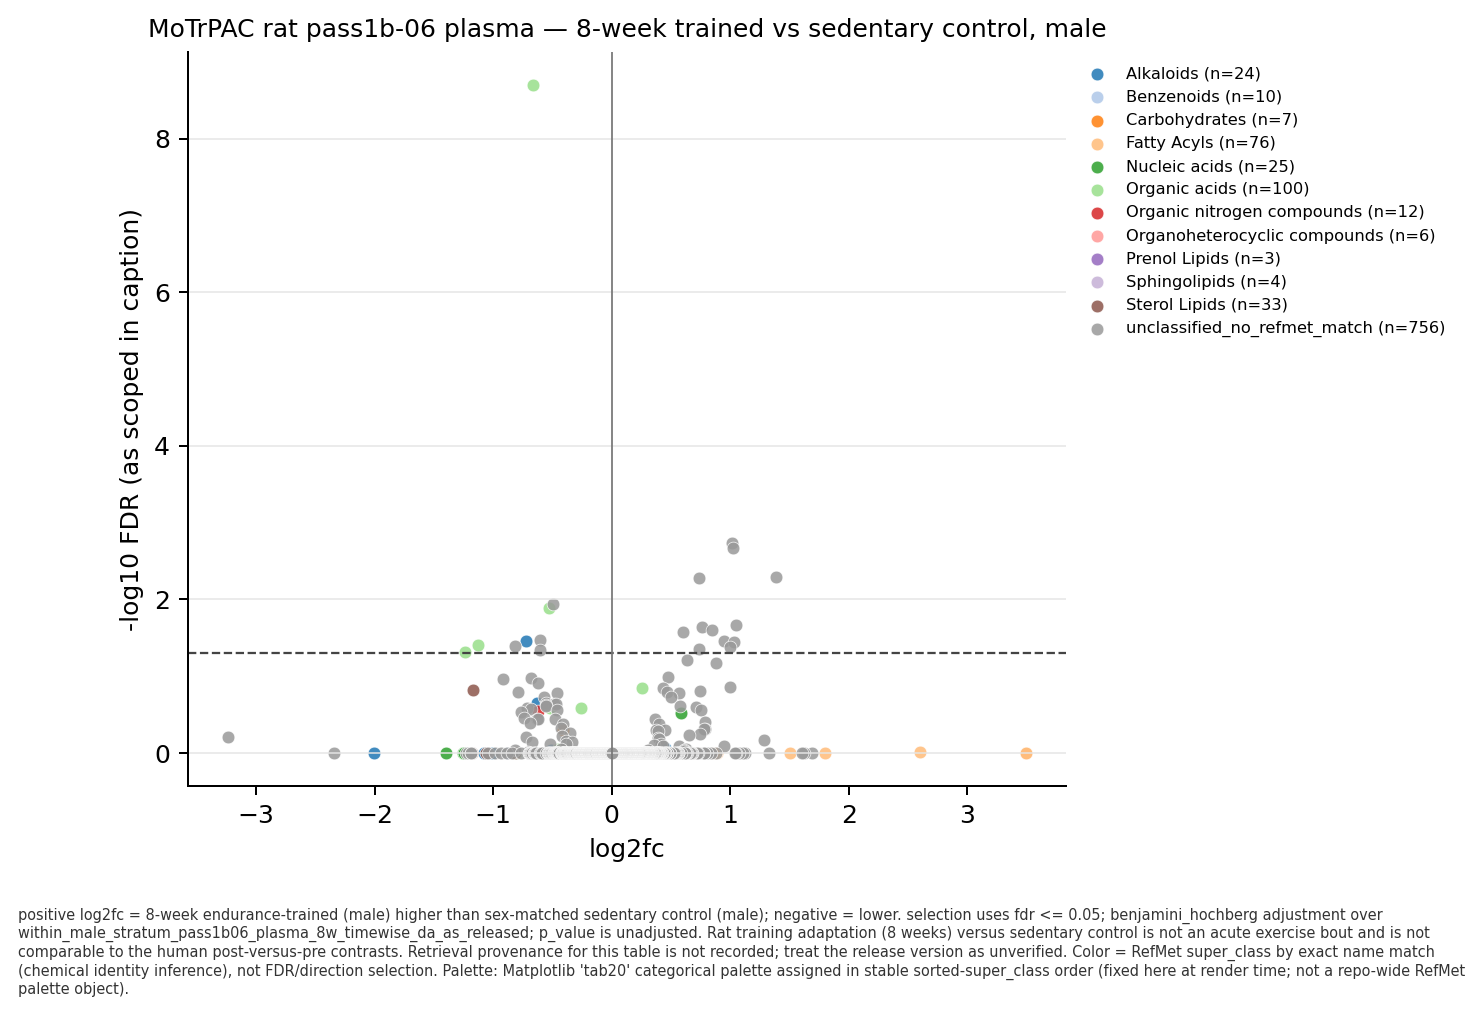

Values plotted in this chart, from the file beside it:
feature_id, refmet_name, refmet_super_class, effect, effect_scale, p_value, fdr, fdr_method, fdr_scope, fdr_source, selection_status, source_study_id, source_dataset_id, contrast_id, platform, sex
lpc(17:1/0:0)_feature2 [refmet: lpc(17:1…, lpc(17:1/0:0)_lp_b, unclassified_no_refmet_match, 1.017, log2fc, 2.336337e-07, 0.001858, benjamini_hochberg, within_male_stratum_pass1b06_plasma_8w_t…, provided, higher_in_numerator, MoTrPAC_pass1b06_rat, motrpac_pass1b06_plasma_8w, motrpac_pass1b06_plasma_8w_trained_vs_se…, not_reported, male
lpc(18:3/0:0)_and_lpc(0:0/18:3)_feature1…, lpc(18:3)_lp_ab, unclassified_no_refmet_match, 1.022, log2fc, 2.801081e-07, 0.002143, benjamini_hochberg, within_male_stratum_pass1b06_plasma_8w_t…, provided, higher_in_numerator, MoTrPAC_pass1b06_rat, motrpac_pass1b06_plasma_8w, motrpac_pass1b06_plasma_8w_trained_vs_se…, not_reported, male
pc(30:1)_feature1 [refmet: pc(30:1)_lp_a…, pc(30:1)_lp_a, unclassified_no_refmet_match, 1.384, log2fc, 8.874994e-07, 0.005061, benjamini_hochberg, within_male_stratum_pass1b06_plasma_8w_t…, provided, higher_in_numerator, MoTrPAC_pass1b06_rat, motrpac_pass1b06_plasma_8w, motrpac_pass1b06_plasma_8w_trained_vs_se…, not_reported, male
pc(33:1)_feature1 [refmet: pc(33:1)_lp_a…, pc(33:1)_lp_a, unclassified_no_refmet_match, 0.7316, log2fc, 9.444436e-07, 0.005336, benjamini_hochberg, within_male_stratum_pass1b06_plasma_8w_t…, provided, higher_in_numerator, MoTrPAC_pass1b06_rat, motrpac_pass1b06_plasma_8w, motrpac_pass1b06_plasma_8w_trained_vs_se…, not_reported, male
lpc(16:1/0:0)_and_lpc(0:0/16:1)_feature1…, lpc(16:1)_lp_ab, unclassified_no_refmet_match, 1.044, log2fc, 6.7302108e-06, 0.02141, benjamini_hochberg, within_male_stratum_pass1b06_plasma_8w_t…, provided, higher_in_numerator, MoTrPAC_pass1b06_rat, motrpac_pass1b06_plasma_8w, motrpac_pass1b06_plasma_8w_trained_vs_se…, not_reported, male
lpc(14:0/0:0)_and_lpc(0:0/14:0)_feature1…, lpc(14:0)_lp_ab, unclassified_no_refmet_match, 0.7626, log2fc, 7.320784e-06, 0.02293, benjamini_hochberg, within_male_stratum_pass1b06_plasma_8w_t…, provided, higher_in_numerator, MoTrPAC_pass1b06_rat, motrpac_pass1b06_plasma_8w, motrpac_pass1b06_plasma_8w_trained_vs_se…, not_reported, male
pc(32:2)_feature1 [refmet: pc(32:2)_lp_a…, pc(32:2)_lp_a, unclassified_no_refmet_match, 0.8426, log2fc, 8.432423e-06, 0.02511, benjamini_hochberg, within_male_stratum_pass1b06_plasma_8w_t…, provided, higher_in_numerator, MoTrPAC_pass1b06_rat, motrpac_pass1b06_plasma_8w, motrpac_pass1b06_plasma_8w_trained_vs_se…, not_reported, male
pc(34:3)_feature3 [refmet: pc(34:3)_lp_c…, pc(34:3)_lp_c, unclassified_no_refmet_match, 0.6021, log2fc, 9.042541e-06, 0.02622, benjamini_hochberg, within_male_stratum_pass1b06_plasma_8w_t…, provided, higher_in_numerator, MoTrPAC_pass1b06_rat, motrpac_pass1b06_plasma_8w, motrpac_pass1b06_plasma_8w_trained_vs_se…, not_reported, male
pc(34:3)_feature1 [refmet: pc(34:3)_lp_a…, pc(34:3)_lp_a, unclassified_no_refmet_match, 0.9429, log2fc, 1.3478936e-05, 0.03496, benjamini_hochberg, within_male_stratum_pass1b06_plasma_8w_t…, provided, higher_in_numerator, MoTrPAC_pass1b06_rat, motrpac_pass1b06_plasma_8w, motrpac_pass1b06_plasma_8w_trained_vs_se…, not_reported, male
pc(35:3)_feature1 [refmet: pc(35:3)_lp_a…, pc(35:3)_lp_a, unclassified_no_refmet_match, 1.032, log2fc, 1.3809722e-05, 0.03542, benjamini_hochberg, within_male_stratum_pass1b06_plasma_8w_t…, provided, higher_in_numerator, MoTrPAC_pass1b06_rat, motrpac_pass1b06_plasma_8w, motrpac_pass1b06_plasma_8w_trained_vs_se…, not_reported, male
pc(32:1)_feature1 [refmet: pc(32:1)_lp_a…, pc(32:1)_lp_a, unclassified_no_refmet_match, 1.001, log2fc, 1.7495133e-05, 0.0413, benjamini_hochberg, within_male_stratum_pass1b06_plasma_8w_t…, provided, higher_in_numerator, MoTrPAC_pass1b06_rat, motrpac_pass1b06_plasma_8w, motrpac_pass1b06_plasma_8w_trained_vs_se…, not_reported, male
lpc(20:3)_feature1and2 [refmet: lpc(20:3…, lpc(20:3)_lp_ab, unclassified_no_refmet_match, 0.735, log2fc, 1.9507892e-05, 0.04399, benjamini_hochberg, within_male_stratum_pass1b06_plasma_8w_t…, provided, higher_in_numerator, MoTrPAC_pass1b06_rat, motrpac_pass1b06_plasma_8w, motrpac_pass1b06_plasma_8w_trained_vs_se…, not_reported, male
glutamic acid [source metabolite label N…, glutamic acid, Organic acids, -0.6631, log2fc, 5.0171278e-15, 2.021883e-09, benjamini_hochberg, within_male_stratum_pass1b06_plasma_8w_t…, provided, lower_in_numerator, MoTrPAC_pass1b06_rat, motrpac_pass1b06_plasma_8w, motrpac_pass1b06_plasma_8w_trained_vs_se…, not_reported, male
car(16:0) [source metabolite label NA], car(16:0), unclassified_no_refmet_match, -0.4964, log2fc, 2.7727083e-06, 0.01157, benjamini_hochberg, within_male_stratum_pass1b06_plasma_8w_t…, provided, lower_in_numerator, MoTrPAC_pass1b06_rat, motrpac_pass1b06_plasma_8w, motrpac_pass1b06_plasma_8w_trained_vs_se…, not_reported, male
citric acid [source metabolite label NA], citric acid, Organic acids, -0.5311, log2fc, 3.195445e-06, 0.01286, benjamini_hochberg, within_male_stratum_pass1b06_plasma_8w_t…, provided, lower_in_numerator, MoTrPAC_pass1b06_rat, motrpac_pass1b06_plasma_8w, motrpac_pass1b06_plasma_8w_trained_vs_se…, not_reported, male
pc(38:6)>pc(16:0_22:6)_and_pc(18:0_20:6)…, pc(38:6)_ln_b, unclassified_no_refmet_match, -0.6014, log2fc, 1.2470643e-05, 0.03328, benjamini_hochberg, within_male_stratum_pass1b06_plasma_8w_t…, provided, lower_in_numerator, MoTrPAC_pass1b06_rat, motrpac_pass1b06_plasma_8w, motrpac_pass1b06_plasma_8w_trained_vs_se…, not_reported, male
n-acetylputrescine, n-acetylputrescine, Alkaloids, -0.7201, log2fc, 1.3503055e-05, 0.03496, benjamini_hochberg, within_male_stratum_pass1b06_plasma_8w_t…, provided, lower_in_numerator, MoTrPAC_pass1b06_rat, motrpac_pass1b06_plasma_8w, motrpac_pass1b06_plasma_8w_trained_vs_se…, not_reported, male
cystathionine 1 [refmet: cystathionine], cystathionine, Organic acids, -1.127, log2fc, 1.564716e-05, 0.03869, benjamini_hochberg, within_male_stratum_pass1b06_plasma_8w_t…, provided, lower_in_numerator, MoTrPAC_pass1b06_rat, motrpac_pass1b06_plasma_8w, motrpac_pass1b06_plasma_8w_trained_vs_se…, not_reported, male
c38:6 pe [refmet: pe(38:6)], pe(38:6), unclassified_no_refmet_match, -0.8186, log2fc, 1.6818663e-05, 0.04029, benjamini_hochberg, within_male_stratum_pass1b06_plasma_8w_t…, provided, lower_in_numerator, MoTrPAC_pass1b06_rat, motrpac_pass1b06_plasma_8w, motrpac_pass1b06_plasma_8w_trained_vs_se…, not_reported, male
pi(40:6)>pi(18:0_22:6)_feature2 [refmet:…, pi(18:0_22:6)_ln_b, unclassified_no_refmet_match, -0.6054, log2fc, 2.0428577e-05, 0.04499, benjamini_hochberg, within_male_stratum_pass1b06_plasma_8w_t…, provided, lower_in_numerator, MoTrPAC_pass1b06_rat, motrpac_pass1b06_plasma_8w, motrpac_pass1b06_plasma_8w_trained_vs_se…, not_reported, male
kynurenine, kynurenine, Organic acids, -1.238, log2fc, 2.2724378e-05, 0.04811, benjamini_hochberg, within_male_stratum_pass1b06_plasma_8w_t…, provided, lower_in_numerator, MoTrPAC_pass1b06_rat, motrpac_pass1b06_plasma_8w, motrpac_pass1b06_plasma_8w_trained_vs_se…, not_reported, male
pc(35:1)_feature1 [refmet: pc(35:1)_lp_a…, pc(35:1)_lp_a, unclassified_no_refmet_match, 0.6325, log2fc, 3.3088432e-05, 0.06156, benjamini_hochberg, within_male_stratum_pass1b06_plasma_8w_t…, provided, not_selected, MoTrPAC_pass1b06_rat, motrpac_pass1b06_plasma_8w, motrpac_pass1b06_plasma_8w_trained_vs_se…, not_reported, male
ce(18:3)_m+nh3_feature1 [refmet: ce(18:3…, ce(18:3), unclassified_no_refmet_match, 0.8771, log2fc, 3.7832375e-05, 0.06746, benjamini_hochberg, within_male_stratum_pass1b06_plasma_8w_t…, provided, not_selected, MoTrPAC_pass1b06_rat, motrpac_pass1b06_plasma_8w, motrpac_pass1b06_plasma_8w_trained_vs_se…, not_reported, male
pc(34:1)_feature2 [refmet: pc(34:1)_lp_b…, pc(34:1)_lp_b, unclassified_no_refmet_match, 0.4733, log2fc, 7.227948e-05, 0.1032, benjamini_hochberg, within_male_stratum_pass1b06_plasma_8w_t…, provided, not_selected, MoTrPAC_pass1b06_rat, motrpac_pass1b06_plasma_8w, motrpac_pass1b06_plasma_8w_trained_vs_se…, not_reported, male
pi(40:5)>pi(18:0_22:5)_feature1 [refmet:…, pi(18:0_22:5)_lp_a, unclassified_no_refmet_match, -0.6836, log2fc, 7.517388e-05, 0.1058, benjamini_hochberg, within_male_stratum_pass1b06_plasma_8w_t…, provided, not_selected, MoTrPAC_pass1b06_rat, motrpac_pass1b06_plasma_8w, motrpac_pass1b06_plasma_8w_trained_vs_se…, not_reported, male
pe(38:6)>pe(16:0_22:6)_feature3 [refmet:…, pe(16:0_22:6)_ln_c, unclassified_no_refmet_match, -0.9217, log2fc, 7.859423e-05, 0.1083, benjamini_hochberg, within_male_stratum_pass1b06_plasma_8w_t…, provided, not_selected, MoTrPAC_pass1b06_rat, motrpac_pass1b06_plasma_8w, motrpac_pass1b06_plasma_8w_trained_vs_se…, not_reported, male
pc(42:8)_feature3 [refmet: pc(42:8)_lp_c…, pc(42:8)_lp_c, unclassified_no_refmet_match, -0.6184, log2fc, 9.616789e-05, 0.1217, benjamini_hochberg, within_male_stratum_pass1b06_plasma_8w_t…, provided, not_selected, MoTrPAC_pass1b06_rat, motrpac_pass1b06_plasma_8w, motrpac_pass1b06_plasma_8w_trained_vs_se…, not_reported, male
pc(31:0)_feature1 [refmet: pc(31:0)_lp_a…, pc(31:0)_lp_a, unclassified_no_refmet_match, 0.9988, log2fc, 0.0001178, 0.1389, benjamini_hochberg, within_male_stratum_pass1b06_plasma_8w_t…, provided, not_selected, MoTrPAC_pass1b06_rat, motrpac_pass1b06_plasma_8w, motrpac_pass1b06_plasma_8w_trained_vs_se…, not_reported, male
methionine [source metabolite label NA], methionine, Organic acids, 0.2529, log2fc, 0.0001246, 0.1438, benjamini_hochberg, within_male_stratum_pass1b06_plasma_8w_t…, provided, not_selected, MoTrPAC_pass1b06_rat, motrpac_pass1b06_plasma_8w, motrpac_pass1b06_plasma_8w_trained_vs_se…, not_reported, male
lpe(18:1/0:0)_and_lpe(0:0/18:1)_feature1…, lpe(18:1)_lp_ab, unclassified_no_refmet_match, 0.4297, log2fc, 0.0001252, 0.1442, benjamini_hochberg, within_male_stratum_pass1b06_plasma_8w_t…, provided, not_selected, MoTrPAC_pass1b06_rat, motrpac_pass1b06_plasma_8w, motrpac_pass1b06_plasma_8w_trained_vs_se…, not_reported, male
cortisol [source metabolite label NA], cortisol, Sterol Lipids, -1.174, log2fc, 0.0001336, 0.1493, benjamini_hochberg, within_male_stratum_pass1b06_plasma_8w_t…, provided, not_selected, MoTrPAC_pass1b06_rat, motrpac_pass1b06_plasma_8w, motrpac_pass1b06_plasma_8w_trained_vs_se…, not_reported, male
pc(37:3)_feature2 [refmet: pc(37:3)_lp_b…, pc(37:3)_lp_b, unclassified_no_refmet_match, 0.7427, log2fc, 0.0001461, 0.1554, benjamini_hochberg, within_male_stratum_pass1b06_plasma_8w_t…, provided, not_selected, MoTrPAC_pass1b06_rat, motrpac_pass1b06_plasma_8w, motrpac_pass1b06_plasma_8w_trained_vs_se…, not_reported, male
pe(38:6)_feature3 [refmet: pe(38:6)_lp_c…, pe(38:6)_lp_c, unclassified_no_refmet_match, -0.7924, log2fc, 0.0001505, 0.1583, benjamini_hochberg, within_male_stratum_pass1b06_plasma_8w_t…, provided, not_selected, MoTrPAC_pass1b06_rat, motrpac_pass1b06_plasma_8w, motrpac_pass1b06_plasma_8w_trained_vs_se…, not_reported, male
sm(d35:1) [source metabolite label NA], sm(d35:1), unclassified_no_refmet_match, 0.4651, log2fc, 0.0001551, 0.1613, benjamini_hochberg, within_male_stratum_pass1b06_plasma_8w_t…, provided, not_selected, MoTrPAC_pass1b06_rat, motrpac_pass1b06_plasma_8w, motrpac_pass1b06_plasma_8w_trained_vs_se…, not_reported, male
car(12:0) [source metabolite label NA], car(12:0), unclassified_no_refmet_match, -0.4652, log2fc, 0.0001577, 0.1635, benjamini_hochberg, within_male_stratum_pass1b06_plasma_8w_t…, provided, not_selected, MoTrPAC_pass1b06_rat, motrpac_pass1b06_plasma_8w, motrpac_pass1b06_plasma_8w_trained_vs_se…, not_reported, male
lpc(18:2/0:0)_feature2 [refmet: lpc(18:2…, lpc(18:2/0:0)_lp_b, unclassified_no_refmet_match, 0.5632, log2fc, 0.0001609, 0.1651, benjamini_hochberg, within_male_stratum_pass1b06_plasma_8w_t…, provided, not_selected, MoTrPAC_pass1b06_rat, motrpac_pass1b06_plasma_8w, motrpac_pass1b06_plasma_8w_trained_vs_se…, not_reported, male
lpc(18:1/0:0)_feature2 [refmet: lpc(18:1…, lpc(18:1/0:0)_lp_b, unclassified_no_refmet_match, 0.4994, log2fc, 0.0001945, 0.1841, benjamini_hochberg, within_male_stratum_pass1b06_plasma_8w_t…, provided, not_selected, MoTrPAC_pass1b06_rat, motrpac_pass1b06_plasma_8w, motrpac_pass1b06_plasma_8w_trained_vs_se…, not_reported, male
pi(40:5)>pi(18:0_22:5)_feature1 [refmet:…, pi(18:0_22:5)_ln_a, unclassified_no_refmet_match, -0.5681, log2fc, 0.0001951, 0.1845, benjamini_hochberg, within_male_stratum_pass1b06_plasma_8w_t…, provided, not_selected, MoTrPAC_pass1b06_rat, motrpac_pass1b06_plasma_8w, motrpac_pass1b06_plasma_8w_trained_vs_se…, not_reported, male
acisoga, acisoga, Alkaloids, -0.6305, log2fc, 0.0002712, 0.2245, benjamini_hochberg, within_male_stratum_pass1b06_plasma_8w_t…, provided, not_selected, MoTrPAC_pass1b06_rat, motrpac_pass1b06_plasma_8w, motrpac_pass1b06_plasma_8w_trained_vs_se…, not_reported, male
tg(54:4)_m+nh3_feature6 [refmet: tg(54:4…, tg(54:4)_lp_f, unclassified_no_refmet_match, -0.5582, log2fc, 0.000272, 0.2246, benjamini_hochberg, within_male_stratum_pass1b06_plasma_8w_t…, provided, not_selected, MoTrPAC_pass1b06_rat, motrpac_pass1b06_plasma_8w, motrpac_pass1b06_plasma_8w_trained_vs_se…, not_reported, male
pc(40:6)>pc(18:0_22:6)_m+h2co2_feature3 …, pc(18:0_22:6)_ln_c, unclassified_no_refmet_match, -0.4832, log2fc, 0.0002875, 0.2302, benjamini_hochberg, within_male_stratum_pass1b06_plasma_8w_t…, provided, not_selected, MoTrPAC_pass1b06_rat, motrpac_pass1b06_plasma_8w, motrpac_pass1b06_plasma_8w_trained_vs_se…, not_reported, male
car(18:2) [source metabolite label NA], car(18:2), unclassified_no_refmet_match, -0.4703, log2fc, 0.0002914, 0.2314, benjamini_hochberg, within_male_stratum_pass1b06_plasma_8w_t…, provided, not_selected, MoTrPAC_pass1b06_rat, motrpac_pass1b06_plasma_8w, motrpac_pass1b06_plasma_8w_trained_vs_se…, not_reported, male
pc(40:7)>pc(18:1_22:6)_m+h2co2_feature3 …, pc(18:1_22:6)_ln_c, unclassified_no_refmet_match, -0.5561, log2fc, 0.000305, 0.2383, benjamini_hochberg, within_male_stratum_pass1b06_plasma_8w_t…, provided, not_selected, MoTrPAC_pass1b06_rat, motrpac_pass1b06_plasma_8w, motrpac_pass1b06_plasma_8w_trained_vs_se…, not_reported, male
car(18:1) [source metabolite label NA], car(18:1), unclassified_no_refmet_match, -0.5584, log2fc, 0.0003156, 0.2419, benjamini_hochberg, within_male_stratum_pass1b06_plasma_8w_t…, provided, not_selected, MoTrPAC_pass1b06_rat, motrpac_pass1b06_plasma_8w, motrpac_pass1b06_plasma_8w_trained_vs_se…, not_reported, male
pi(36:3)_feature2 [refmet: pi(36:3)_lp_b…, pi(36:3)_lp_b, unclassified_no_refmet_match, 0.5743, log2fc, 0.0003168, 0.2427, benjamini_hochberg, within_male_stratum_pass1b06_plasma_8w_t…, provided, not_selected, MoTrPAC_pass1b06_rat, motrpac_pass1b06_plasma_8w, motrpac_pass1b06_plasma_8w_trained_vs_se…, not_reported, male
pc(34:3)>pc(16:0_18:3)_m+h2co2_feature3 …, pc(16:0_18:3)_ln_c, unclassified_no_refmet_match, 0.7116, log2fc, 0.000334, 0.2489, benjamini_hochberg, within_male_stratum_pass1b06_plasma_8w_t…, provided, not_selected, MoTrPAC_pass1b06_rat, motrpac_pass1b06_plasma_8w, motrpac_pass1b06_plasma_8w_trained_vs_se…, not_reported, male
4-acetamidobutanoate [refmet: 4-acetamid…, 4-acetamidobutanoic acid, Organic acids, -0.5248, log2fc, 0.000351, 0.257, benjamini_hochberg, within_male_stratum_pass1b06_plasma_8w_t…, provided, not_selected, MoTrPAC_pass1b06_rat, motrpac_pass1b06_plasma_8w, motrpac_pass1b06_plasma_8w_trained_vs_se…, not_reported, male
pipecolic acid [source metabolite label …, pipecolic acid, Organic acids, -0.2557, log2fc, 0.0003646, 0.262, benjamini_hochberg, within_male_stratum_pass1b06_plasma_8w_t…, provided, not_selected, MoTrPAC_pass1b06_rat, motrpac_pass1b06_plasma_8w, motrpac_pass1b06_plasma_8w_trained_vs_se…, not_reported, male
tg(58:10)_m+nh3_feature3 [refmet: tg(58:…, tg(58:10)_lp_c, unclassified_no_refmet_match, -0.7192, log2fc, 0.0003691, 0.2631, benjamini_hochberg, within_male_stratum_pass1b06_plasma_8w_t…, provided, not_selected, MoTrPAC_pass1b06_rat, motrpac_pass1b06_plasma_8w, motrpac_pass1b06_plasma_8w_trained_vs_se…, not_reported, male
sie(22:6)_m+nh3_feature1 [refmet: sitost…, sitosterol ester(22:6), unclassified_no_refmet_match, -0.6827, log2fc, 0.00039, 0.2693, benjamini_hochberg, within_male_stratum_pass1b06_plasma_8w_t…, provided, not_selected, MoTrPAC_pass1b06_rat, motrpac_pass1b06_plasma_8w, motrpac_pass1b06_plasma_8w_trained_vs_se…, not_reported, male
pc(33:3)_feature2 [refmet: pc(33:3)_lp_b…, pc(33:3)_lp_b, unclassified_no_refmet_match, 0.7498, log2fc, 0.0004108, 0.2768, benjamini_hochberg, within_male_stratum_pass1b06_plasma_8w_t…, provided, not_selected, MoTrPAC_pass1b06_rat, motrpac_pass1b06_plasma_8w, motrpac_pass1b06_plasma_8w_trained_vs_se…, not_reported, male
car(8:0) [source metabolite label NA], car(8:0), unclassified_no_refmet_match, -0.458, log2fc, 0.0004131, 0.2774, benjamini_hochberg, within_male_stratum_pass1b06_plasma_8w_t…, provided, not_selected, MoTrPAC_pass1b06_rat, motrpac_pass1b06_plasma_8w, motrpac_pass1b06_plasma_8w_trained_vs_se…, not_reported, male
putrescine, putrescine, Organic nitrogen compounds, -0.6203, log2fc, 0.000419, 0.2799, benjamini_hochberg, within_male_stratum_pass1b06_plasma_8w_t…, provided, not_selected, MoTrPAC_pass1b06_rat, motrpac_pass1b06_plasma_8w, motrpac_pass1b06_plasma_8w_trained_vs_se…, not_reported, male
pe(40:6)>pe(18:0_22:6)_feature2 [refmet:…, pe(18:0_22:6)_ln_b, unclassified_no_refmet_match, -0.7646, log2fc, 0.0004625, 0.2965, benjamini_hochberg, within_male_stratum_pass1b06_plasma_8w_t…, provided, not_selected, MoTrPAC_pass1b06_rat, motrpac_pass1b06_plasma_8w, motrpac_pass1b06_plasma_8w_trained_vs_se…, not_reported, male
5-methylcytosine, 5-methylcytosine, Nucleic acids, 0.5864, log2fc, 0.000471, 0.2984, benjamini_hochberg, within_male_stratum_pass1b06_plasma_8w_t…, provided, not_selected, MoTrPAC_pass1b06_rat, motrpac_pass1b06_plasma_8w, motrpac_pass1b06_plasma_8w_trained_vs_se…, not_reported, male
pc(30:0)_feature2 [refmet: pc(30:0)_lp_b…, pc(30:0)_lp_b, unclassified_no_refmet_match, -0.7364, log2fc, 0.0006124, 0.3507, benjamini_hochberg, within_male_stratum_pass1b06_plasma_8w_t…, provided, not_selected, MoTrPAC_pass1b06_rat, motrpac_pass1b06_plasma_8w, motrpac_pass1b06_plasma_8w_trained_vs_se…, not_reported, male
c40:6 pe [refmet: pe(40:6)], pe(40:6), unclassified_no_refmet_match, -0.6324, log2fc, 0.0006286, 0.3563, benjamini_hochberg, within_male_stratum_pass1b06_plasma_8w_t…, provided, not_selected, MoTrPAC_pass1b06_rat, motrpac_pass1b06_plasma_8w, motrpac_pass1b06_plasma_8w_trained_vs_se…, not_reported, male
pc(32:2) [source metabolite label NA], pc(32:2), unclassified_no_refmet_match, 0.3675, log2fc, 0.0006448, 0.3612, benjamini_hochberg, within_male_stratum_pass1b06_plasma_8w_t…, provided, not_selected, MoTrPAC_pass1b06_rat, motrpac_pass1b06_plasma_8w, motrpac_pass1b06_plasma_8w_trained_vs_se…, not_reported, male
pc(38:6)_feature2 [refmet: pc(38:6)_lp_b…, pc(38:6)_lp_b, unclassified_no_refmet_match, -0.478, log2fc, 0.0006564, 0.3647, benjamini_hochberg, within_male_stratum_pass1b06_plasma_8w_t…, provided, not_selected, MoTrPAC_pass1b06_rat, motrpac_pass1b06_plasma_8w, motrpac_pass1b06_plasma_8w_trained_vs_se…, not_reported, male
tg(56:4)>tg(18:1_18:2_20:1)_and_tg(18:1_…, tg(56:4)_lp_c, unclassified_no_refmet_match, -0.626, log2fc, 0.0006583, 0.3653, benjamini_hochberg, within_male_stratum_pass1b06_plasma_8w_t…, provided, not_selected, MoTrPAC_pass1b06_rat, motrpac_pass1b06_plasma_8w, motrpac_pass1b06_plasma_8w_trained_vs_se…, not_reported, male
... 996 more rows
